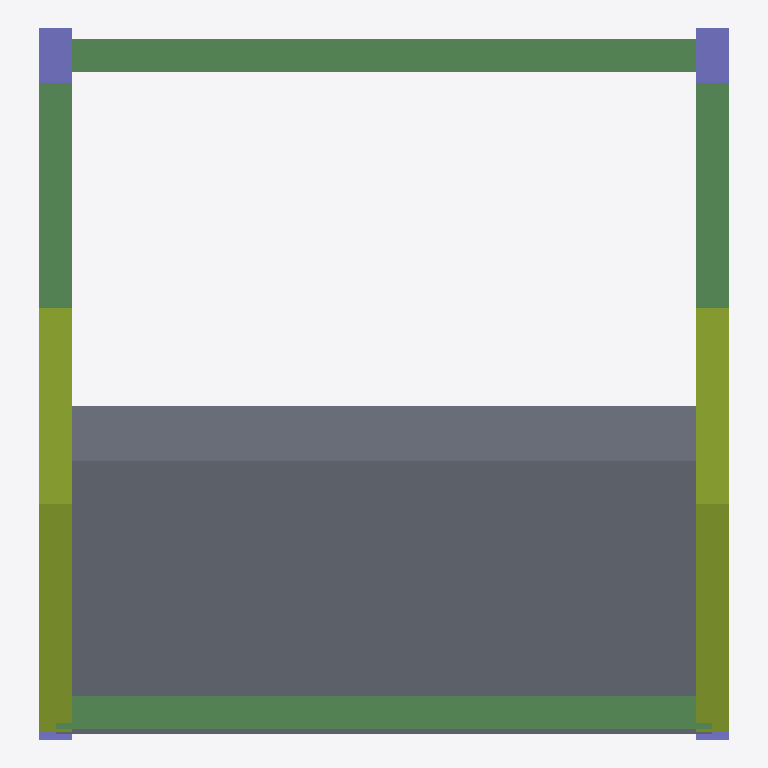
Plan cut of the same IFC building model at storey 'LEVEL 2' (level 3.00 m, cut at 4.40 m), seen from above with north up, elements coloured by IFC class: 4 beams (green), 4 columns (violet), 2 members (olive), 1 slab (grey). Cut surfaces are drawn darker.
Extent 6.3 m × 6.5 m × 6.4 m (x, y, z). Storeys (3): BASE LEVEL at 0.00 m; LEVEL 2 at 3.00 m; TOP LEVEL at 6.00 m. Elements (14): 6 IfcColumnStandardCase, 5 IfcBeamStandardCase, 2 IfcMemberStandardCase, 1 IfcSlabStandardCase.

HEADER;
FILE_DESCRIPTION(('ViewDefinition [CoordinationView]'),'2;1');
FILE_NAME('NewSlantedArch.ifc','2018-06-10T22:43:37',(''),(''),'20.0.0','SAP2000','');
FILE_SCHEMA(('IFC4'));
ENDSEC;
DATA;
#4=IFCPROJECT('2U_djxDqzF48LaeM9kdVSw',#3,'NewSlanted.sdb',$,$,$,$,(#9),#10);
#5=IFCSITE('3hn64MlKz2GOnFk16SOU_x',#3,'Default Site',$,$,$,$,$,.ELEMENT.,$,$,$,$,$);
#6=IFCBUILDING('1X6zRCBBr4bvQCRafsRfG3',#3,'Default Building',$,$,$,$,$,.ELEMENT.,$,$,$);
#276=IFCBUILDINGSTOREY('1yuBSc3sH8NfWmOogo929N',#3,'BASE LEVEL',$,$,$,$,$,.ELEMENT.,0.0);
#277=IFCBUILDINGSTOREY('3p1pfg1e5ESBbbswiih34Y',#3,'LEVEL 2',$,$,$,$,$,.ELEMENT.,3000.0);
#278=IFCBUILDINGSTOREY('3RQdoP83L2nx0BXB21WQ3m',#3,'TOP LEVEL',$,$,$,$,$,.ELEMENT.,6000.0);
#246=IFCSLABSTANDARDCASE('2xgfM$PYz2afsyF0oxKwO$',#60,'1',$,$,#249,#250,$,.NOTDEFINED.);
#152=IFCBEAMSTANDARDCASE('21bksRK9f6QgViybj2KWmY',#60,'9',$,$,#154,#155,$,$);
#169=IFCBEAMSTANDARDCASE('2eMxj2sqz85vv7$QOcdVWa',#60,'11',$,$,#171,#172,$,$);
#219=IFCMEMBERSTANDARDCASE('0gEPIRDHPBV8p0IOcAmcmj',#60,'17',$,$,#221,#222,$,$);
#233=IFCMEMBERSTANDARDCASE('3xwuWeswL0wPbj5dssGiIH',#60,'18',$,$,#235,#236,$,$);
#194=IFCBEAMSTANDARDCASE('09eebltBP0rw0h3F0oVat7',#60,'13',$,$,#196,#197,$,$);
#206=IFCBEAMSTANDARDCASE('1BzLzuh$r3MA7oQLI7uxay',#60,'15',$,$,#208,#209,$,$);
#100=IFCCOLUMNSTANDARDCASE('3Ff$Bgo4DDGPZVtGRNvY27',#60,'4',$,$,#102,#103,$,$);
#139=IFCCOLUMNSTANDARDCASE('1qJFwbT5vBbvWyoBZvGYiC',#60,'8',$,$,#141,#142,$,$);
#57=IFCCOLUMNSTANDARDCASE('3uiUGW7SH9hAtZ55Jw_IRx',#60,'1',$,$,#61,#62,$,$);
#113=IFCCOLUMNSTANDARDCASE('0i6eCWMm50Nf_iYPa1joPU',#60,'5',$,$,#115,#116,$,$);
ENDSEC;